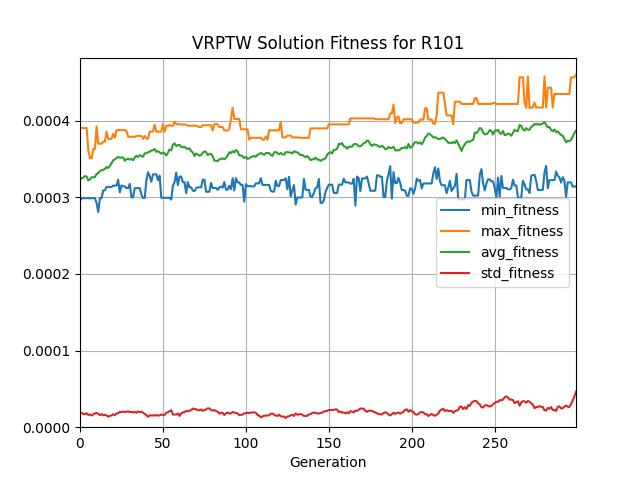

Source data for this figure (header and first rows):
generation, evaluated_individuals, min_fitness, max_fitness, avg_fitness, std_fitness
0, 80, 0.0002952, 0.0003903, 0.0003256, 1.8974777286367437e-05
1, 80, 0.0002987, 0.0003903, 0.0003244, 1.8828380843658052e-05
2, 80, 0.0002987, 0.0003903, 0.0003258, 1.6958951639818043e-05
3, 80, 0.0002987, 0.0003903, 0.0003276, 1.7112546967659704e-05
4, 80, 0.0002987, 0.0003903, 0.000327, 1.815488738478629e-05
5, 80, 0.0002987, 0.0003611, 0.000322, 1.6027304373047244e-05
6, 80, 0.0002987, 0.0003509, 0.0003231, 1.6675078902470175e-05
7, 80, 0.0002987, 0.0003509, 0.0003261, 1.5230965959303335e-05
8, 80, 0.0002987, 0.0003628, 0.0003259, 1.670872319099676e-05
9, 80, 0.0002987, 0.0003628, 0.0003264, 1.8070543634254097e-05
10, 80, 0.0002924, 0.0003925, 0.0003303, 1.8599503129502558e-05
11, 80, 0.0002807, 0.0003698, 0.0003314, 1.7559515197531747e-05
12, 80, 0.0002986, 0.0003698, 0.000334, 1.567925527903987e-05
13, 80, 0.0002986, 0.0003698, 0.0003351, 1.7035221279005626e-05
14, 80, 0.0003089, 0.0003725, 0.0003357, 1.5433711537468427e-05
15, 80, 0.0003089, 0.0003725, 0.0003369, 1.6180615401956836e-05
16, 80, 0.0003133, 0.0003856, 0.0003394, 1.549601768533145e-05
17, 80, 0.0003133, 0.0003761, 0.0003381, 1.3733205930946226e-05
18, 80, 0.0003133, 0.0003761, 0.0003407, 1.4739437780620805e-05
19, 80, 0.0003133, 0.0003761, 0.0003445, 1.5212324110136393e-05
20, 80, 0.0003151, 0.0003828, 0.0003481, 1.6905410742451585e-05
21, 80, 0.0003151, 0.0003775, 0.0003493, 1.5816830673834123e-05
22, 80, 0.0003151, 0.0003875, 0.0003511, 1.788320101441545e-05
23, 80, 0.0003228, 0.0003875, 0.0003525, 1.8207806238013316e-05
24, 80, 0.0003062, 0.0003875, 0.0003515, 2.006398605090353e-05
25, 80, 0.0003155, 0.0003875, 0.0003519, 1.9868209692838326e-05
26, 80, 0.0003142, 0.0003875, 0.0003519, 2.0286570748151115e-05
27, 80, 0.0003142, 0.0003875, 0.0003474, 1.9937330559062764e-05
28, 80, 0.0003119, 0.0003867, 0.0003497, 2.010344735139173e-05
29, 80, 0.0003119, 0.0003789, 0.0003502, 2.0769694756553558e-05
30, 80, 0.0003175, 0.0003789, 0.000349, 1.9673422629053542e-05
31, 80, 0.0002999, 0.0003789, 0.0003501, 2.005299147635564e-05
32, 80, 0.0002999, 0.0003789, 0.0003483, 1.9159970761818333e-05
33, 80, 0.0003118, 0.0003789, 0.0003517, 1.9896886165472834e-05
34, 80, 0.0003118, 0.0003799, 0.0003539, 1.884306754168837e-05
35, 80, 0.0003118, 0.0003799, 0.0003527, 2.0604840476941097e-05
36, 80, 0.0003118, 0.0003799, 0.0003548, 1.9526916672702208e-05
37, 80, 0.0003034, 0.0003799, 0.000354, 2.02822724544882e-05
38, 80, 0.000299, 0.0003761, 0.0003527, 1.8849406753665392e-05
39, 80, 0.000299, 0.0003797, 0.0003572, 1.7403228303493314e-05
40, 80, 0.0003213, 0.000377, 0.0003573, 1.5707793670680572e-05
41, 80, 0.0003328, 0.0003761, 0.0003587, 1.360084446738463e-05
42, 80, 0.0003277, 0.0003855, 0.0003593, 1.5490362194146144e-05
43, 80, 0.0003203, 0.0003855, 0.0003609, 1.5330463294224623e-05
44, 80, 0.0003299, 0.0003855, 0.000361, 1.5405600467080242e-05
45, 80, 0.0003299, 0.0003945, 0.000363, 1.53282221409857e-05
46, 80, 0.0003299, 0.0003855, 0.0003592, 1.5785630446002233e-05
47, 80, 0.0003222, 0.0003855, 0.0003601, 1.5111531721433952e-05
48, 80, 0.0003281, 0.0003855, 0.0003585, 1.5406852068542738e-05
49, 80, 0.0002992, 0.0003855, 0.0003568, 1.6532769661935937e-05
50, 80, 0.0002992, 0.0003952, 0.0003583, 1.5885829837788523e-05
51, 80, 0.0002992, 0.0003855, 0.0003573, 1.5969942014214916e-05
52, 80, 0.0002992, 0.0003932, 0.0003545, 1.8950001034219954e-05
53, 80, 0.0002992, 0.0003932, 0.000358, 1.9525659477808775e-05
54, 80, 0.0002992, 0.0003941, 0.0003623, 2.0816861680005457e-05
55, 80, 0.0002968, 0.0003932, 0.000361, 2.2156165048304545e-05
56, 80, 0.0003149, 0.0003932, 0.0003682, 1.6493585632429662e-05
57, 80, 0.0003195, 0.0003982, 0.0003703, 1.660108650312099e-05
58, 80, 0.000332, 0.0003952, 0.0003666, 1.6417261529176982e-05
59, 80, 0.0003158, 0.0003952, 0.000368, 1.7915836974013395e-05
... 240 more rows
